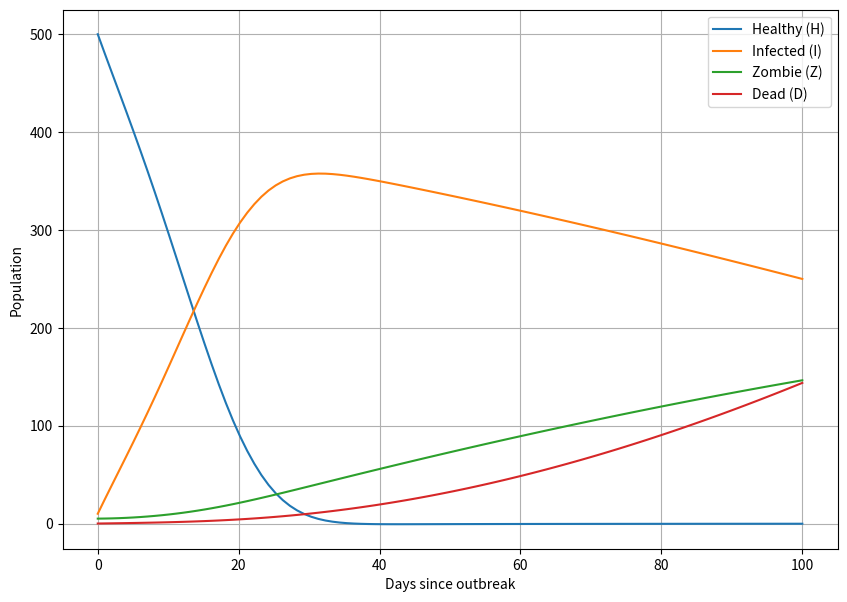

Write the Python code that produced this figure.

import numpy as np
from scipy.integrate import solve_ivp

# Define the transition matrix for the stage-based model
# The order of the stages is: Healthy, Infected, Zombie, Dead
transition_matrix = np.array([[0.9, 0.1, 0.0, 0.0],  # From Healthy
                              [0.0, 0.6, 0.4, 0.0],  # From Infected
                              [0.0, 0.0, 0.5, 0.5],  # From Zombie
                              [0.0, 0.0, 0.0, 1.0]])  # From Dead

def model(t, y, alpha, beta, gamma, delta):
    H, I, Z, D = y

    # Now apply the differential equation model
    dHdt = -alpha * H * Z
    dIdt = alpha * H * Z - beta * I
    dZdt = beta * I - gamma * Z
    dDdt = gamma * Z

    rates = [dHdt, dIdt, dZdt, dDdt]

    # Apply the matrix-based model, using rates from the differential model
    next_stage = np.dot(transition_matrix, rates)

    return next_stage

# Initial conditions
initial_healthy = 500
initial_infected = 10
initial_zombie = 5
initial_dead = 0
y0 = [initial_healthy, initial_infected, initial_zombie, initial_dead]

# Time grid
t_span = (0, 100)

# Parameters for the model
alpha = 0.01
beta = 0.01
gamma = 0.02
delta = 0.03

# Solve the differential equations using solve_ivp
solution = solve_ivp(model, t_span, y0, args=(alpha, beta, gamma, delta), t_eval=np.linspace(t_span[0], t_span[1], 100))

# Extract the results
t = solution.t
y = solution.y

# y now contains the solution. Each column corresponds to a different stage
# and each row corresponds to a different time point.

# Plot the results
import matplotlib.pyplot as plt

plt.figure(figsize=(10, 7))
plt.plot(t, y[0], label='Healthy (H)')
plt.plot(t, y[1], label='Infected (I)')
plt.plot(t, y[2], label='Zombie (Z)')
plt.plot(t, y[3], label='Dead (D)')
plt.xlabel('Days since outbreak')
plt.ylabel('Population')
plt.legend()
plt.grid()
plt.show()





